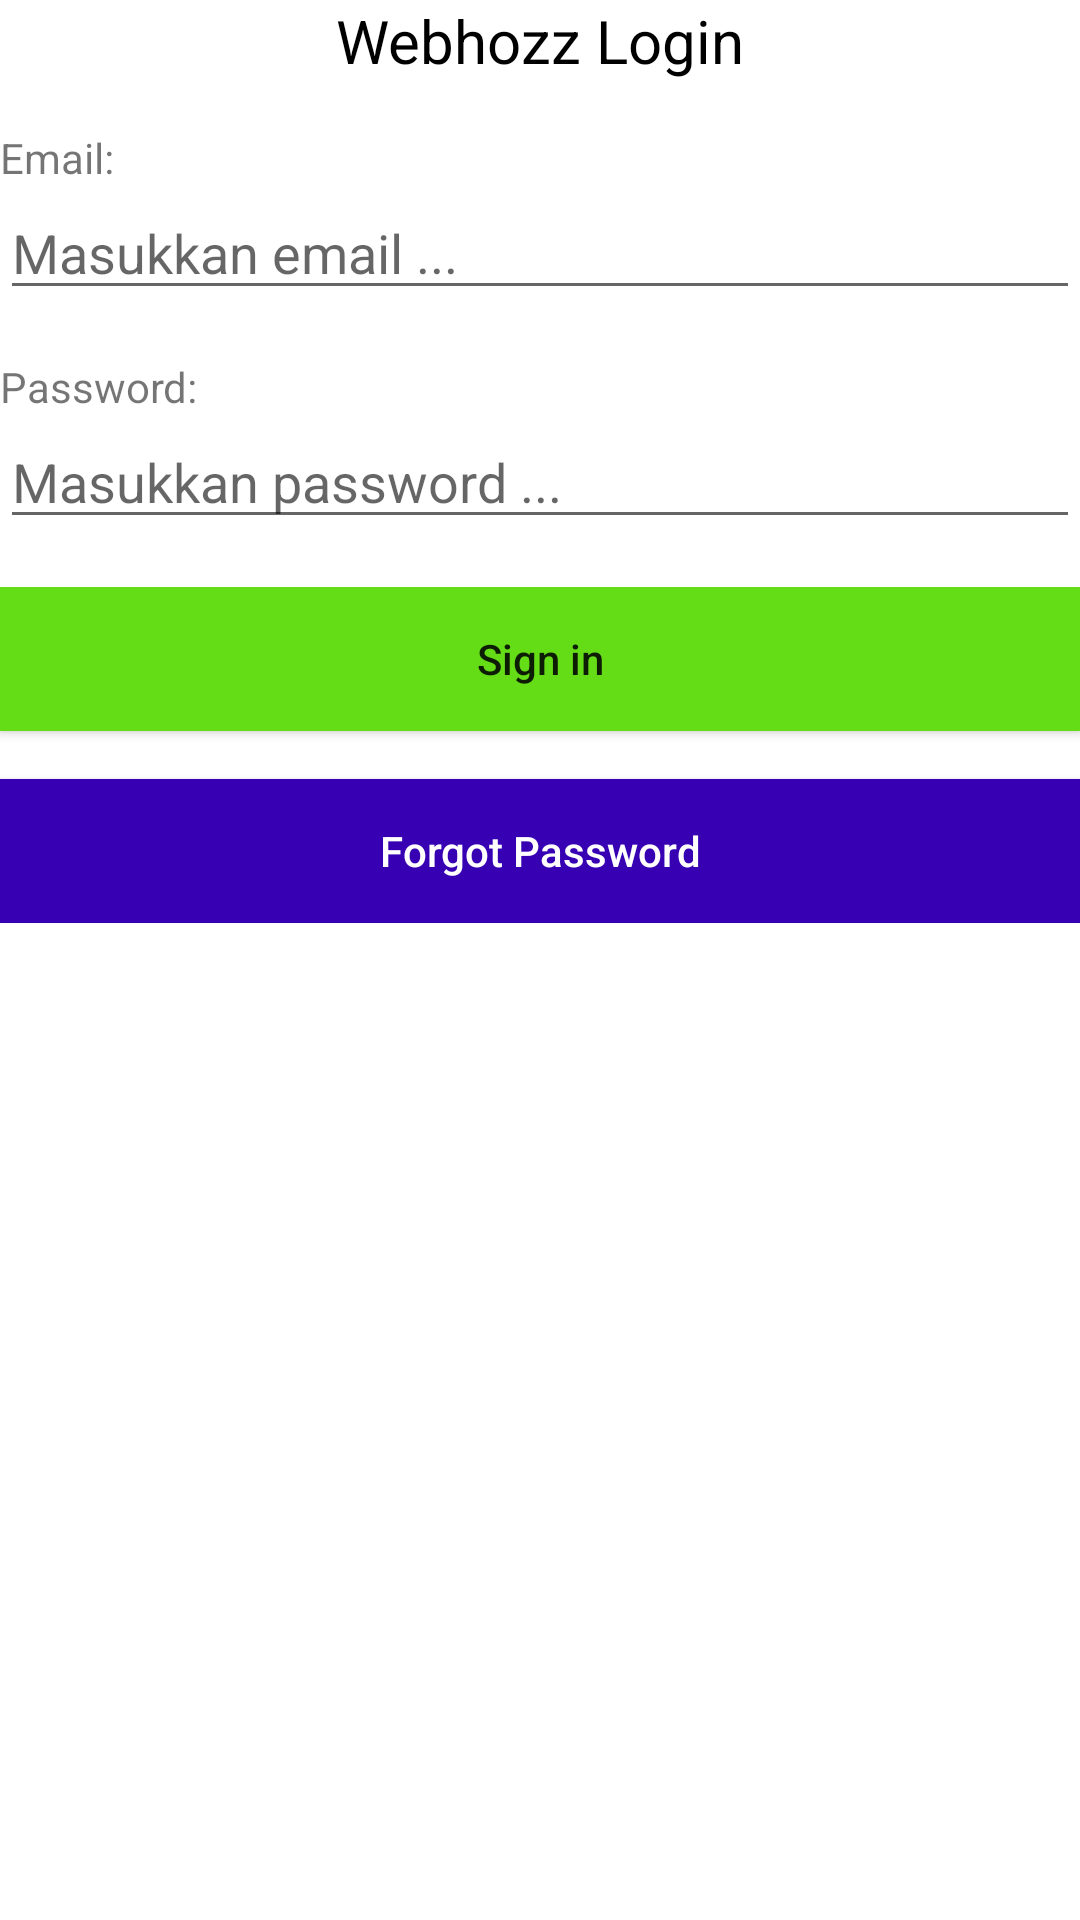

Here is an Android app screen rendered from its layout file. Give the layout XML and the strings, colors and styles it references.
<!-- AndroidManifest.xml: application theme Theme.Webhozz -->
<!-- res/layout/activity_login.xml -->
<?xml version="1.0" encoding="utf-8"?>
<androidx.appcompat.widget.LinearLayoutCompat xmlns:android="http://schemas.android.com/apk/res/android"
    xmlns:tools="http://schemas.android.com/tools"
    android:layout_width="match_parent"
    android:layout_height="match_parent"
    android:orientation="vertical"
    android:layout_margin="@dimen/dimen_16"
    tools:context=".LoginActivity">

    
    <androidx.appcompat.widget.LinearLayoutCompat
        android:layout_width="wrap_content"
        android:layout_height="wrap_content"
        android:layout_gravity="center">

        <androidx.appcompat.widget.AppCompatTextView
            android:layout_width="wrap_content"
            android:layout_height="wrap_content"
            android:text="@string/label_login_title"
            android:textColor="@color/black"
            android:textSize="@dimen/font_20" />

    </androidx.appcompat.widget.LinearLayoutCompat>

    
    <androidx.appcompat.widget.LinearLayoutCompat
        android:layout_width="match_parent"
        android:layout_height="wrap_content"
        android:layout_gravity="center"
        android:layout_marginTop="@dimen/dimen_16"
        android:orientation="vertical">

        <androidx.appcompat.widget.AppCompatTextView
            android:layout_width="wrap_content"
            android:layout_height="wrap_content"
            android:text="@string/label_login_email" />

        <androidx.appcompat.widget.AppCompatEditText
            android:id="@+id/edt_email"
            android:layout_width="match_parent"
            android:layout_height="wrap_content"
            android:hint="@string/label_login_hint_email" />

    </androidx.appcompat.widget.LinearLayoutCompat>


    
    <androidx.appcompat.widget.LinearLayoutCompat
        android:layout_width="match_parent"
        android:layout_height="wrap_content"
        android:layout_gravity="center"
        android:layout_marginTop="@dimen/dimen_16"
        android:orientation="vertical">

        <androidx.appcompat.widget.AppCompatTextView
            android:layout_width="wrap_content"
            android:layout_height="wrap_content"
            android:text="@string/label_login_password" />

        <androidx.appcompat.widget.AppCompatEditText
            android:id="@+id/edt_password"
            android:layout_width="match_parent"
            android:layout_height="wrap_content"
            android:hint="@string/label_login_hint_password" />

    </androidx.appcompat.widget.LinearLayoutCompat>

    
    <androidx.appcompat.widget.LinearLayoutCompat
        android:layout_width="match_parent"
        android:layout_height="wrap_content"
        android:layout_gravity="center"
        android:layout_marginTop="@dimen/dimen_16"
        android:orientation="vertical">

        <androidx.appcompat.widget.AppCompatButton
            android:id="@+id/btn_signin"
            android:layout_width="match_parent"
            android:layout_height="wrap_content"
            android:background="@color/green_button"
            android:text="@string/label_login_signin"
            android:textAllCaps="false" />

        <androidx.appcompat.widget.AppCompatButton
            android:id="@+id/btn_forgot_password"
            android:layout_marginTop="@dimen/dimen_16"
            android:layout_width="match_parent"
            android:layout_height="wrap_content"
            android:textColor="@color/white"
            android:background="@color/purple_700"
            android:text="@string/forgot_password"
            android:textAllCaps="false" />

    </androidx.appcompat.widget.LinearLayoutCompat>

</androidx.appcompat.widget.LinearLayoutCompat>
<!-- resources referenced by this layout -->
<resources>
  <color name="black">#FF000000</color>
  <color name="green_button">#64dd17</color>
  <color name="purple_700">#FF3700B3</color>
  <color name="white">#FFFFFFFF</color>
  <dimen name="dimen_16">16dp</dimen>
  <dimen name="font_20">20sp</dimen>
  <string name="forgot_password">Forgot Password</string>
  <string name="label_login_email">Email:</string>
  <string name="label_login_hint_email">Masukkan email ...</string>
  <string name="label_login_hint_password">Masukkan password ...</string>
  <string name="label_login_password">Password:</string>
  <string name="label_login_signin">Sign in</string>
  <string name="label_login_title">Webhozz Login</string>
  <style name="Theme.Webhozz" parent="Theme.MaterialComponents.DayNight.DarkActionBar">
          
          <item name="colorPrimary">@color/purple_500</item>
          <item name="colorPrimaryVariant">@color/purple_700</item>
          <item name="colorOnPrimary">@color/white</item>
          
          <item name="colorSecondary">@color/teal_200</item>
          <item name="colorSecondaryVariant">@color/teal_700</item>
          <item name="colorOnSecondary">@color/black</item>
          
          <item name="android:statusBarColor" tools:targetApi="l">?attr/colorPrimaryVariant</item>
          
      </style>
  <color name="purple_500">#FF6200EE</color>
  <color name="teal_200">#FF03DAC5</color>
  <color name="teal_700">#FF018786</color>
</resources>
